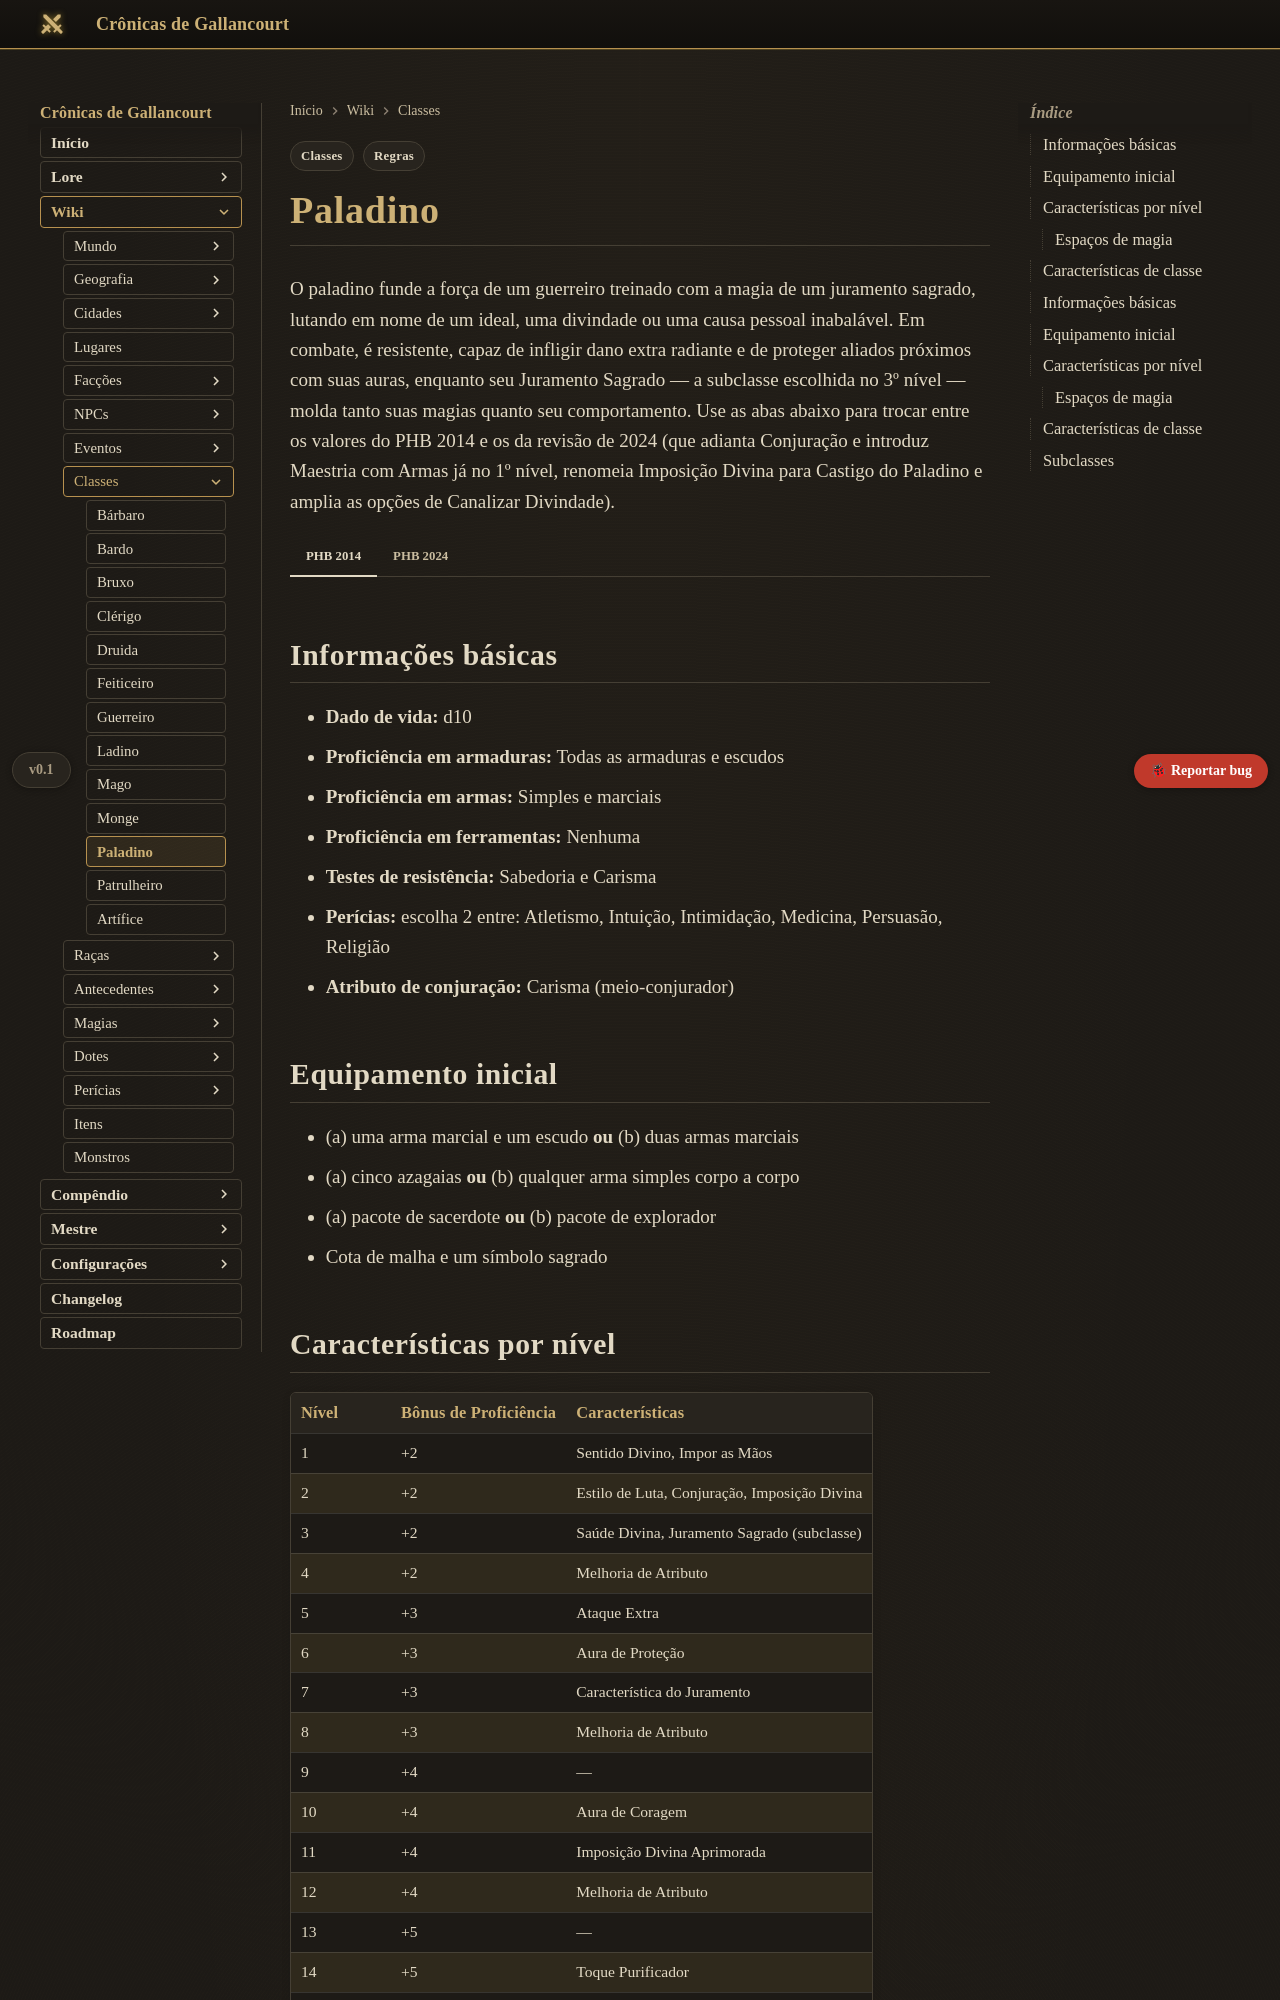

repository: Verayon/Gallancourt-RPG-DnD- · page: classes/paladino/index.html · generator: mkdocs

---
tags:
  - Regras
  - Classes
---

# Paladino

O paladino funde a força de um guerreiro treinado com a magia de um juramento sagrado, lutando em nome de um ideal, uma divindade ou uma causa pessoal inabalável. Em combate, é resistente, capaz de infligir dano extra radiante e de proteger aliados próximos com suas auras, enquanto seu Juramento Sagrado — a subclasse escolhida no 3º nível — molda tanto suas magias quanto seu comportamento. Use as abas abaixo para trocar entre os valores do PHB 2014 e os da revisão de 2024 (que adianta Conjuração e introduz Maestria com Armas já no 1º nível, renomeia Imposição Divina para Castigo do Paladino e amplia as opções de Canalizar Divindade).

=== "PHB 2014"

    ## Informações básicas

    - **Dado de vida:** d10
    - **Proficiência em armaduras:** Todas as armaduras e escudos
    - **Proficiência em armas:** Simples e marciais
    - **Proficiência em ferramentas:** Nenhuma
    - **Testes de resistência:** Sabedoria e Carisma
    - **Perícias:** escolha 2 entre: Atletismo, Intuição, Intimidação, Medicina, Persuasão, Religião
    - **Atributo de conjuração:** Carisma (meio-conjurador)

    ## Equipamento inicial

    - (a) uma arma marcial e um escudo **ou** (b) duas armas marciais
    - (a) cinco azagaias **ou** (b) qualquer arma simples corpo a corpo
    - (a) pacote de sacerdote **ou** (b) pacote de explorador
    - Cota de malha e um símbolo sagrado

    ## Características por nível

    | Nível | Bônus de Proficiência | Características |
    |---|---|---|
    | 1 | +2 | Sentido Divino, Impor as Mãos |
    | 2 | +2 | Estilo de Luta, Conjuração, Imposição Divina |
    | 3 | +2 | Saúde Divina, Juramento Sagrado (subclasse) |
    | 4 | +2 | Melhoria de Atributo |
    | 5 | +3 | Ataque Extra |
    | 6 | +3 | Aura de Proteção |
    | 7 | +3 | Característica do Juramento |
    | 8 | +3 | Melhoria de Atributo |
    | 9 | +4 | — |
    | 10 | +4 | Aura de Coragem |
    | 11 | +4 | Imposição Divina Aprimorada |
    | 12 | +4 | Melhoria de Atributo |
    | 13 | +5 | — |
    | 14 | +5 | Toque Purificador |
    | 15 | +5 | Característica do Juramento |
    | 16 | +5 | Melhoria de Atributo |
    | 17 | +6 | — |
    | 18 | +6 | Auras Ampliadas |
    | 19 | +6 | Melhoria de Atributo |
    | 20 | +6 | Característica do Juramento (final) |

    As magias preparadas são escolhidas da lista de paladino, em número igual ao modificador de Carisma + metade do nível de paladino (arredondado para baixo, mínimo 1). O paladino só obtém o 1º espaço de magia no 2º nível.

    ### Espaços de magia

    | Nível | 1º | 2º | 3º | 4º | 5º |
    |---|---|---|---|---|---|
    | 1 | — | | | | |
    | 2 | 2 | | | | |
    | 3 | 3 | | | | |
    | 4 | 3 | | | | |
    | 5 | 4 | 2 | | | |
    | 6 | 4 | 2 | | | |
    | 7 | 4 | 3 | | | |
    | 8 | 4 | 3 | | | |
    | 9 | 4 | 3 | 2 | | |
    | 10 | 4 | 3 | 2 | | |
    | 11 | 4 | 3 | 3 | | |
    | 12 | 4 | 3 | 3 | | |
    | 13 | 4 | 3 | 3 | 1 | |
    | 14 | 4 | 3 | 3 | 1 | |
    | 15 | 4 | 3 | 3 | 2 | |
    | 16 | 4 | 3 | 3 | 2 | |
    | 17 | 4 | 3 | 3 | 3 | 1 |
    | 18 | 4 | 3 | 3 | 3 | 1 |
    | 19 | 4 | 3 | 3 | 3 | 2 |
    | 20 | 4 | 3 | 3 | 3 | 2 |

    ## Características de classe

    === "Sentido Divino"
        O paladino pode usar a ação para detectar a presença de celestiais, corruptos ou mortos-vivos poderosos dentro de 18 metros, mesmo através da maioria dos obstáculos, sabendo apenas que algo está ali, sem localização exata ou identidade.
    === "Impor as Mãos"
        O paladino tem uma reserva de pontos de cura igual a 5 vezes seu nível de paladino; ao tocar uma criatura, pode gastar pontos da reserva para restaurar pontos de vida ou, gastando 5 pontos, remover uma doença ou neutralizar um veneno.
    === "Estilo de Luta"
        No 2º nível, o paladino escolhe uma especialização de combate (como Defesa, Duelando ou Proteção) que concede um bônus permanente relacionado ao estilo escolhido.
    === "Conjuração"
        A partir do 2º nível, o paladino prepara magias da lista de paladino usando Carisma, obtendo acesso progressivo a espaços de magia de meio-conjurador — o primeiro espaço só surge neste nível.
    === "Imposição Divina"
        A partir do 2º nível, ao acertar um ataque corpo a corpo, o paladino pode gastar um espaço de magia para causar dano radiante extra, mais intenso contra mortos-vivos e corruptos.
    === "Saúde Divina"
        A partir do 3º nível, a magia divina que corre pelas veias do paladino o torna imune a qualquer doença.
    === "Juramento Sagrado"
        No 3º nível, o paladino firma uma subclasse (Juramento Sagrado) que concede magias de juramento sempre preparadas e uma opção adicional de Canalizar Divindade, reforçada em níveis posteriores.
    === "Aura de Proteção"
        A partir do 6º nível, o paladino e aliados dentro de 3 metros dele somam o modificador de Carisma do paladino (mínimo +1) a qualquer teste de resistência que façam, desde que o paladino esteja consciente.
    === "Aura de Coragem"
        A partir do 10º nível, o paladino e aliados dentro do alcance da aura não podem ficar assustados enquanto o paladino estiver consciente.
    === "Imposição Divina Aprimorada"
        A partir do 11º nível, todo ataque corpo a corpo com arma do paladino causa +1d8 de dano radiante extra automaticamente, sem precisar gastar espaço de magia.
    === "Toque Purificador"
        A partir do 14º nível, o paladino pode gastar usos de Impor as Mãos (equivalentes a 5 pontos da reserva) para encerrar uma magia que afete a si mesmo ou outra criatura tocada.
    === "Auras Ampliadas"
        A partir do 18º nível, o alcance de todas as auras do paladino aumenta para 9 metros.

=== "PHB 2024"

    ## Informações básicas

    - **Dado de vida:** d10
    - **Proficiência em armaduras:** Todas as armaduras e escudos
    - **Proficiência em armas:** Simples e marciais
    - **Proficiência em ferramentas:** Nenhuma
    - **Testes de resistência:** Sabedoria e Carisma
    - **Perícias:** escolha 2 entre: Atletismo, Intuição, Intimidação, Medicina, Persuasão, Religião
    - **Atributo de conjuração:** Carisma

    ## Equipamento inicial

    - (a) uma arma marcial e um escudo **ou** (b) duas armas marciais
    - (a) cinco javelinas **ou** (b) qualquer arma simples corpo a corpo
    - (a) pacote de clérigo **ou** (b) pacote de explorador
    - Cota de malha e um símbolo sagrado

    ## Características por nível
